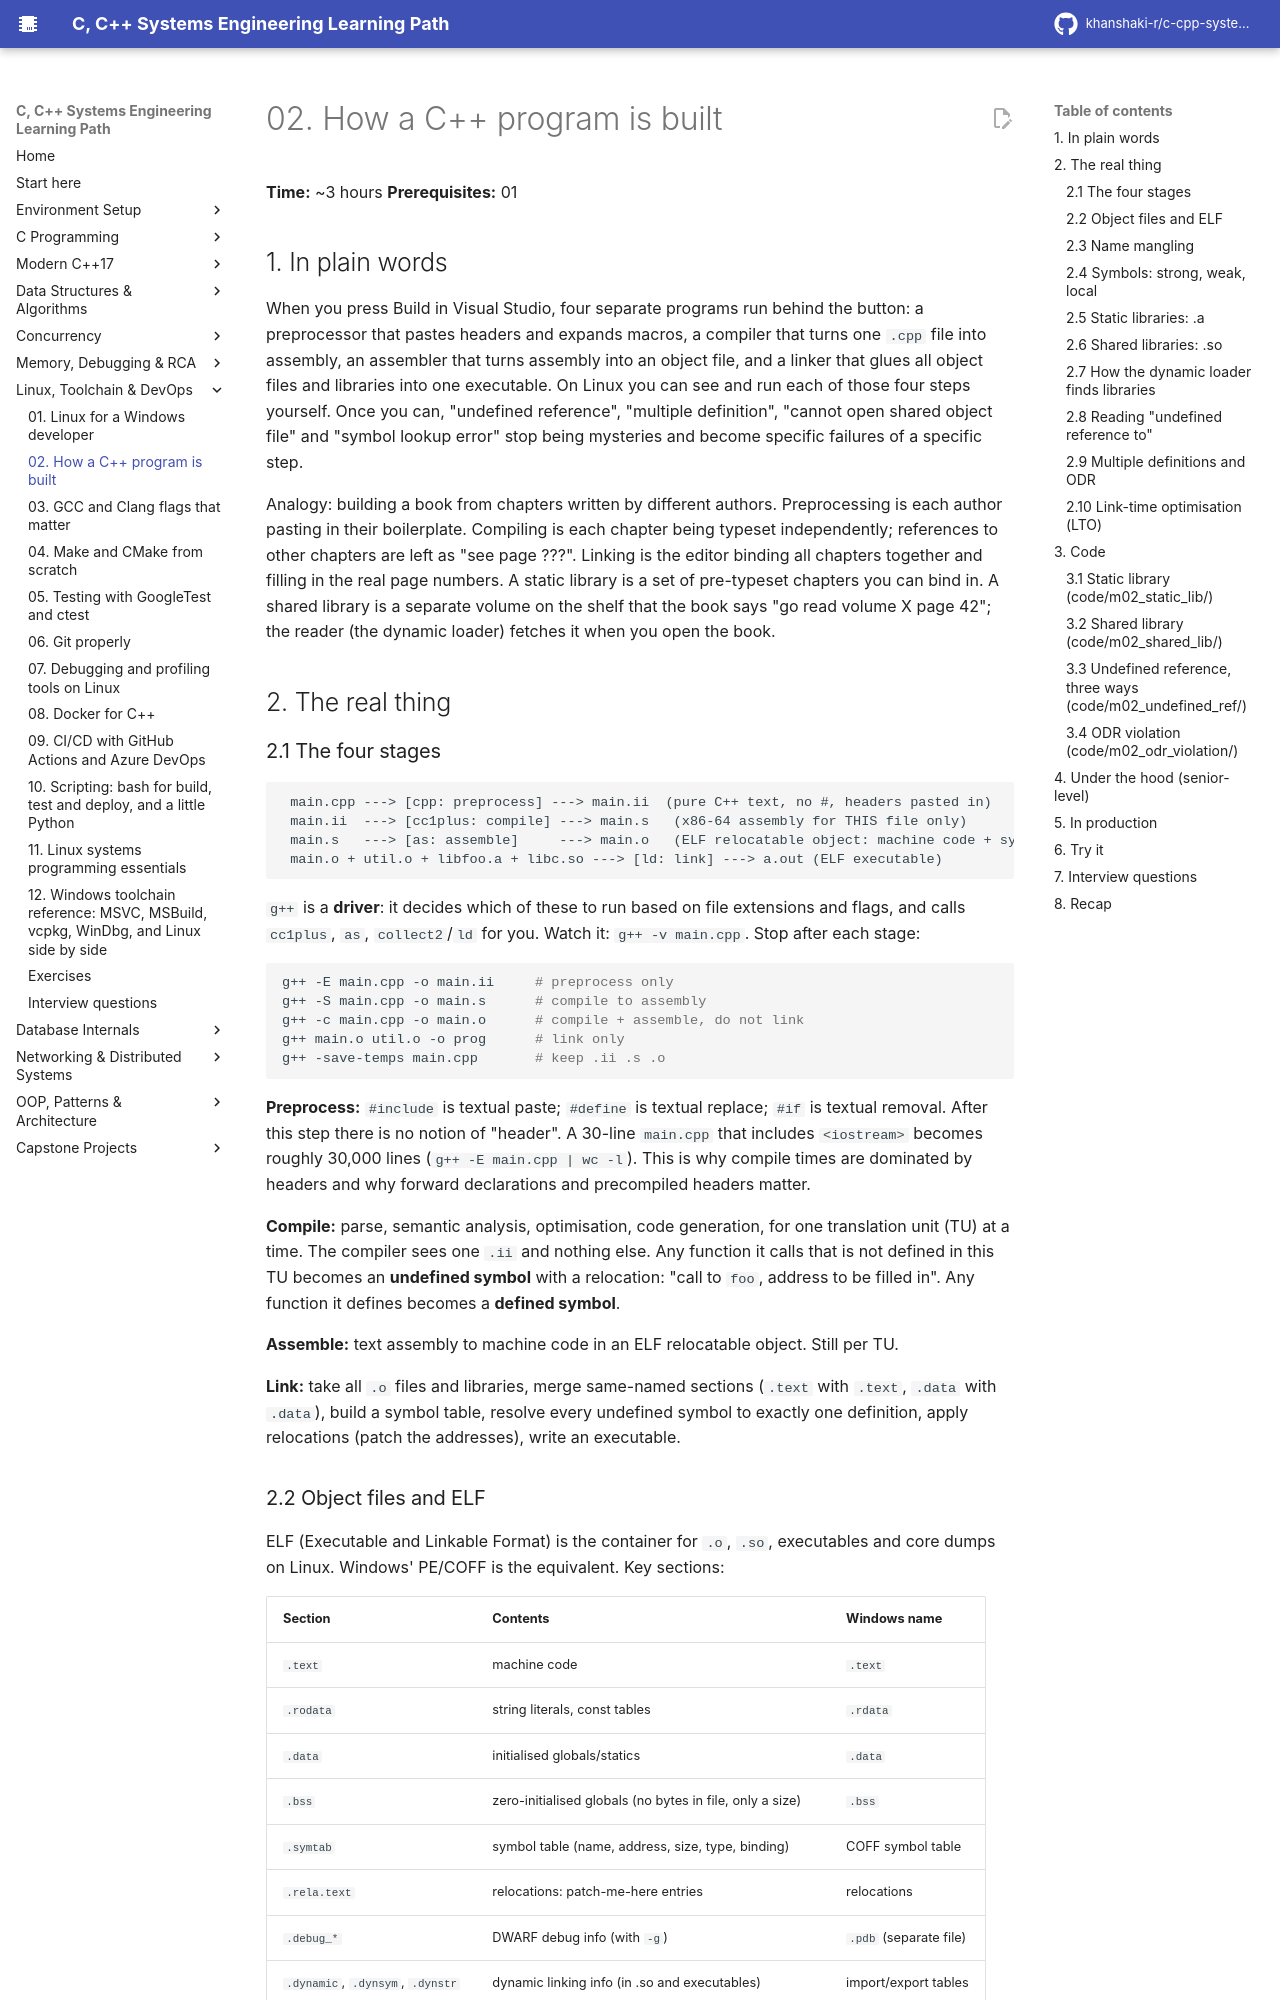

repository: khanshaki-r/c-cpp-systems-learning-path · page: 06_Linux_Toolchain_DevOps/02_how_a_cpp_program_is_built/index.html · generator: mkdocs

# 02. How a C++ program is built

**Time:** ~3 hours   **Prerequisites:** 01

## 1. In plain words

When you press Build in Visual Studio, four separate programs run behind the button: a preprocessor
that pastes headers and expands macros, a compiler that turns one `.cpp` file into assembly, an
assembler that turns assembly into an object file, and a linker that glues all object files and
libraries into one executable. On Linux you can see and run each of those four steps yourself.
Once you can, "undefined reference", "multiple definition", "cannot open shared object file" and
"symbol lookup error" stop being mysteries and become specific failures of a specific step.

Analogy: building a book from chapters written by different authors. Preprocessing is each author
pasting in their boilerplate. Compiling is each chapter being typeset independently; references to
other chapters are left as "see page ???". Linking is the editor binding all chapters together and
filling in the real page numbers. A static library is a set of pre-typeset chapters you can bind in.
A shared library is a separate volume on the shelf that the book says "go read volume X page 42";
the reader (the dynamic loader) fetches it when you open the book.

## 2. The real thing

### 2.1 The four stages

```
 main.cpp ---> [cpp: preprocess] ---> main.ii  (pure C++ text, no #, headers pasted in)
 main.ii  ---> [cc1plus: compile] ---> main.s   (x86-64 assembly for THIS file only)
 main.s   ---> [as: assemble]     ---> main.o   (ELF relocatable object: machine code + symbols + relocations)
 main.o + util.o + libfoo.a + libc.so ---> [ld: link] ---> a.out (ELF executable)
```

`g++` is a **driver**: it decides which of these to run based on file extensions and flags, and
calls `cc1plus`, `as`, `collect2`/`ld` for you. Watch it: `g++ -v main.cpp`. Stop after each stage:

```bash
g++ -E main.cpp -o main.ii     # preprocess only
g++ -S main.cpp -o main.s      # compile to assembly
g++ -c main.cpp -o main.o      # compile + assemble, do not link
g++ main.o util.o -o prog      # link only
g++ -save-temps main.cpp       # keep .ii .s .o
```

**Preprocess:** `#include` is textual paste; `#define` is textual replace; `#if` is textual removal.
After this step there is no notion of "header". A 30-line `main.cpp` that includes `<iostream>` becomes
roughly 30,000 lines (`g++ -E main.cpp | wc -l`). This is why compile times are dominated by headers
and why forward declarations and precompiled headers matter.

**Compile:** parse, semantic analysis, optimisation, code generation, for one translation unit (TU)
at a time. The compiler sees one `.ii` and nothing else. Any function it calls that is not defined in
this TU becomes an **undefined symbol** with a relocation: "call to `foo`, address to be filled in".
Any function it defines becomes a **defined symbol**.

**Assemble:** text assembly to machine code in an ELF relocatable object. Still per TU.

**Link:** take all `.o` files and libraries, merge same-named sections (`.text` with `.text`,
`.data` with `.data`), build a symbol table, resolve every undefined symbol to exactly one
definition, apply relocations (patch the addresses), write an executable.
